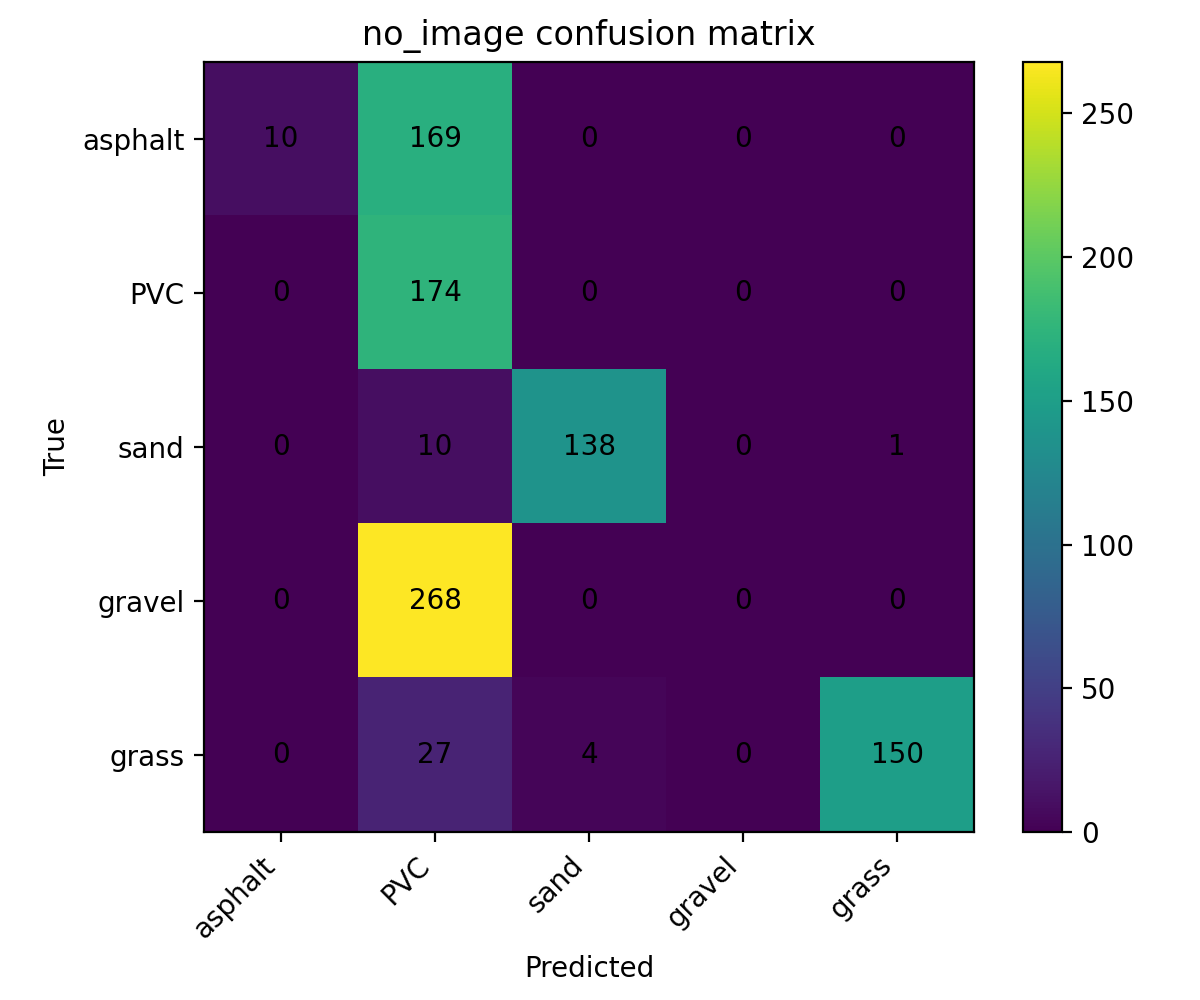

Values plotted in this chart, from the file beside it:
10, 169, 0, 0, 0
0, 174, 0, 0, 0
0, 10, 138, 0, 1
0, 268, 0, 0, 0
0, 27, 4, 0, 150
